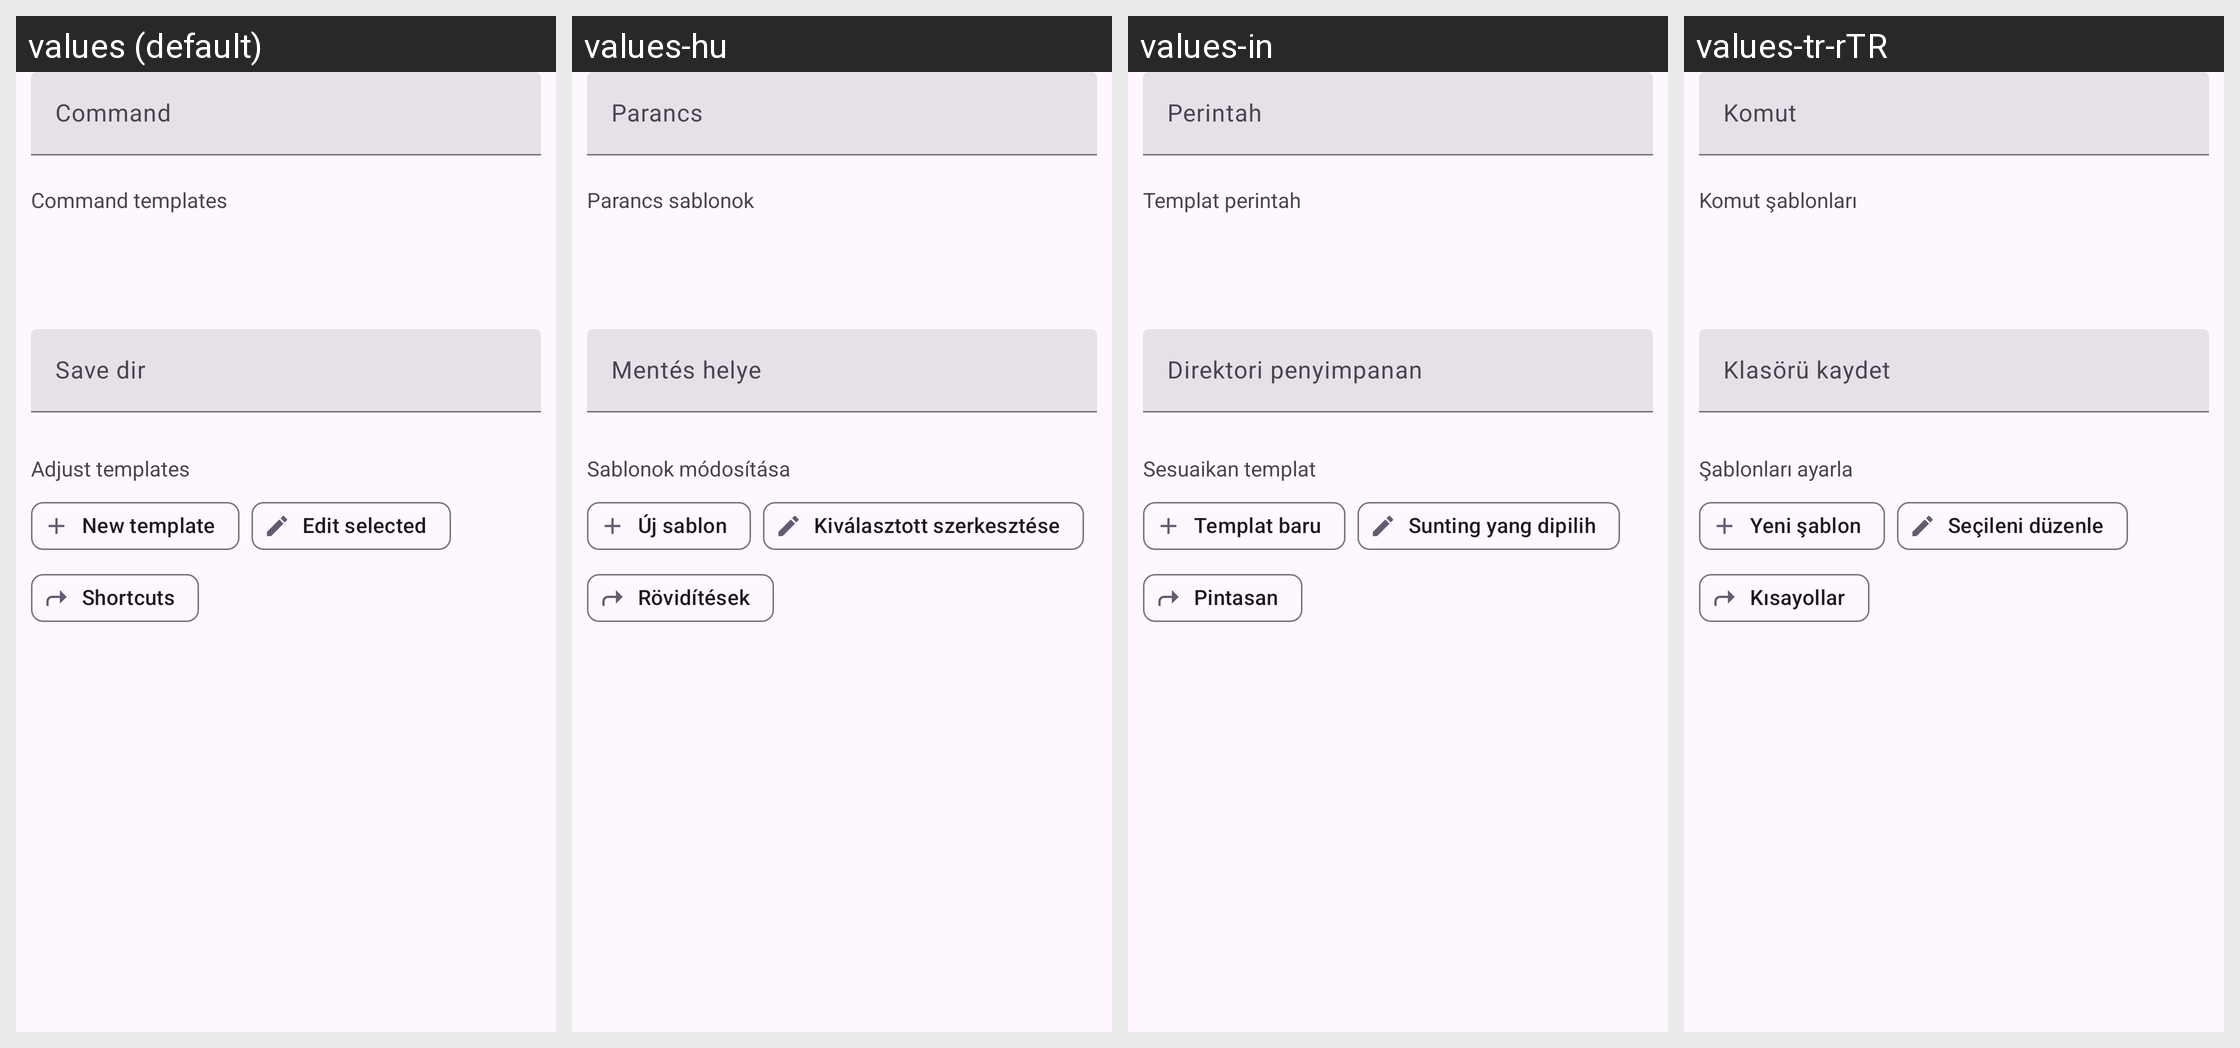

For this localized Android screen grid, give each drawn string resource with its value in every locale shown.
Android screen res/layout/fragment_download_command.xml rendered under 4 locales, left to right: values (default), values-hu, values-in, values-tr-rTR. Device: Nexus 5 (rendered at 1080×1920; each locale shown at half size, 540×960, under a caption strip naming it); theme BaseTheme.
Other locales in the repository, not shown: values-ar, values-arq, values-arz, values-as, values-az, values-bg, values-bn, values-bn-rIN, values-bs, values-ca, values-ckb, values-cs, values-de, values-el, values-enm, values-es, values-et, values-fa, values-fi, values-fil, values-fr, values-ha, values-hi, values-hr, values-is, values-it, values-iw, values-ja, values-ji, values-jv, values-ka, values-kab, values-km, values-ko, values-kxm, values-lv, values-mk, values-ml, values-mr, values-mrh, values-ms, values-my, values-nb-rNO, values-nl, values-nn, values-or, values-pa, values-pl, values-pt, values-pt-rBR, values-ro, values-ru, values-sa, values-si, values-sk, values-sl, values-so, values-sq-rAL, values-sr, values-sv, values-sw, values-ta, values-te, values-th, values-tts, values-uk, values-ur, values-uz, values-vi, values-zh-rCN, values-zh-rTW.
Strings drawn on this screen, with the default value and each locale's value (text and hints the layout hard-codes, and strings that could not be matched under every locale, appear in the picture but are not listed):

command
  values: Command
  values-hu: Parancs
  values-in: Perintah
  values-tr-rTR: Komut

command_templates
  values: Command templates
  values-hu: Parancs sablonok
  values-in: Templat perintah
  values-tr-rTR: Komut şablonları

save_dir
  values: Save dir
  values-hu: Mentés helye
  values-in: Direktori penyimpanan
  values-tr-rTR: Klasörü kaydet

adjust_templates
  values: Adjust templates
  values-hu: Sablonok módosítása
  values-in: Sesuaikan templat
  values-tr-rTR: Şablonları ayarla

new_template
  values: New template
  values-hu: Új sablon
  values-in: Templat baru
  values-tr-rTR: Yeni şablon

edit_selected
  values: Edit selected
  values-hu: Kiválasztott szerkesztése
  values-in: Sunting yang dipilih
  values-tr-rTR: Seçileni düzenle

shortcuts
  values: Shortcuts
  values-hu: Rövidítések
  values-in: Pintasan
  values-tr-rTR: Kısayollar
